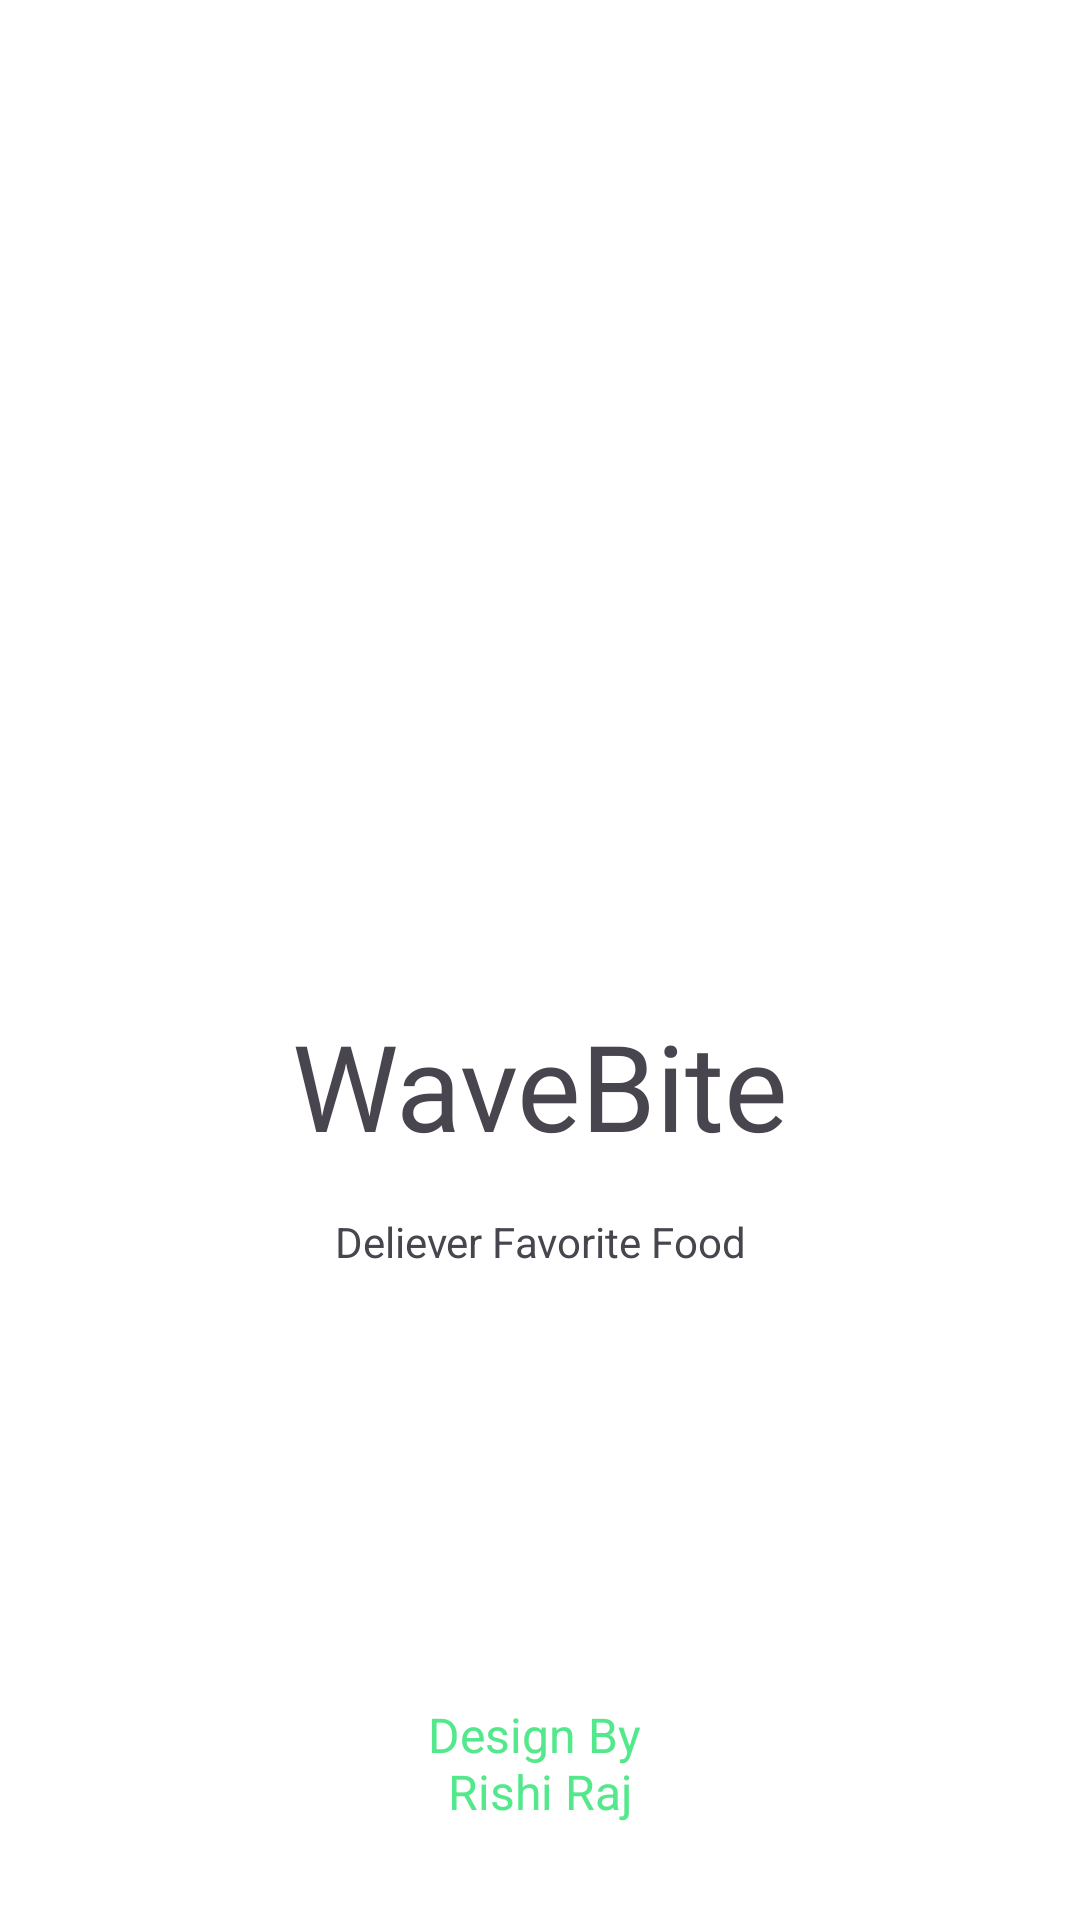

Produce the Android XML layout that renders to this screen, including the resource entries it uses.
<!-- AndroidManifest.xml: application theme Theme.FoodOrdring -->
<!-- res/layout/activity_splash_screen.xml -->
<?xml version="1.0" encoding="utf-8"?>
<androidx.constraintlayout.widget.ConstraintLayout xmlns:android="http://schemas.android.com/apk/res/android"
    xmlns:app="http://schemas.android.com/apk/res-auto"
    xmlns:tools="http://schemas.android.com/tools"
    android:id="@+id/main"
    android:layout_width="match_parent"
    android:layout_height="match_parent"
    android:background="@color/white"
    tools:context=".SplashScreen">
    <ImageView
        android:id="@+id/imageView"
        android:layout_width="200dp"
        android:layout_height="205dp"
        android:layout_marginTop="100dp"
        app:layout_constraintEnd_toEndOf="parent"
        app:layout_constraintStart_toStartOf="parent"
        app:layout_constraintTop_toTopOf="parent"
        app:srcCompat="@drawable/logo" />

    <TextView
        android:id="@+id/textView"
        android:layout_width="wrap_content"
        android:layout_height="wrap_content"
        android:layout_marginTop="30dp"
        android:fontFamily="@font/yeonsung_regular"
        android:text="@string/app_name"
        android:textSize="40sp"
        app:layout_constraintEnd_toEndOf="@+id/imageView"
        app:layout_constraintStart_toStartOf="@+id/imageView"
        app:layout_constraintTop_toBottomOf="@+id/imageView" />

    <TextView
        android:id="@+id/textView2"
        android:layout_width="wrap_content"
        android:layout_height="wrap_content"
        android:layout_marginTop="16dp"
        android:text="@string/project_title"
        android:textSize="14sp"
        app:layout_constraintEnd_toEndOf="@+id/textView"
        app:layout_constraintStart_toStartOf="@+id/textView"
        app:layout_constraintTop_toBottomOf="@+id/textView" />

    <TextView
        android:id="@+id/textView3"
        android:layout_width="wrap_content"
        android:layout_height="wrap_content"
        android:layout_marginBottom="32dp"
        android:text="@string/designer_name"
        android:textAlignment="center"
        android:textColor="@color/text_color"
        android:textSize="16sp"
        app:layout_constraintBottom_toBottomOf="parent"
        app:layout_constraintEnd_toEndOf="parent"
        app:layout_constraintStart_toStartOf="parent" />
</androidx.constraintlayout.widget.ConstraintLayout>
<!-- resources referenced by this layout -->
<resources>
  <color name="text_color">#53E88B</color>
  <color name="white">#FFFFFFFF</color>
  <string name="app_name">WaveBite</string>
  <string name="designer_name">Design By \nRishi Raj</string>
  <string name="project_title">Deliever Favorite Food</string>
  <style name="Theme.FoodOrdring" parent="Base.Theme.FoodOrdring" />
  <style name="Base.Theme.FoodOrdring" parent="Theme.Material3.DayNight.NoActionBar">
          
          <item name="textAppearanceHeadline5">@style/TextAppearance.MyApp.Headline5</item>
          <item name="textAppearanceSubtitle1">@style/TextAppearance.MyApp.Subtitle1</item>
          
      </style>
  <style name="TextAppearance.MyApp.Headline5" parent="TextAppearance.MaterialComponents.Headline5">
          <item name="fontFamily">@font/yeonsung_regular</item>
          <item name="android:textColor">@color/black</item>
      </style>
  <style name="TextAppearance.MyApp.Subtitle1" parent="TextAppearance.MaterialComponents.Subtitle1">
          <item name="fontFamily">@font/yeonsung_regular</item>
          <item name="android:textColor">@color/black</item>
      </style>
  <color name="black">#FF000000</color>
</resources>
